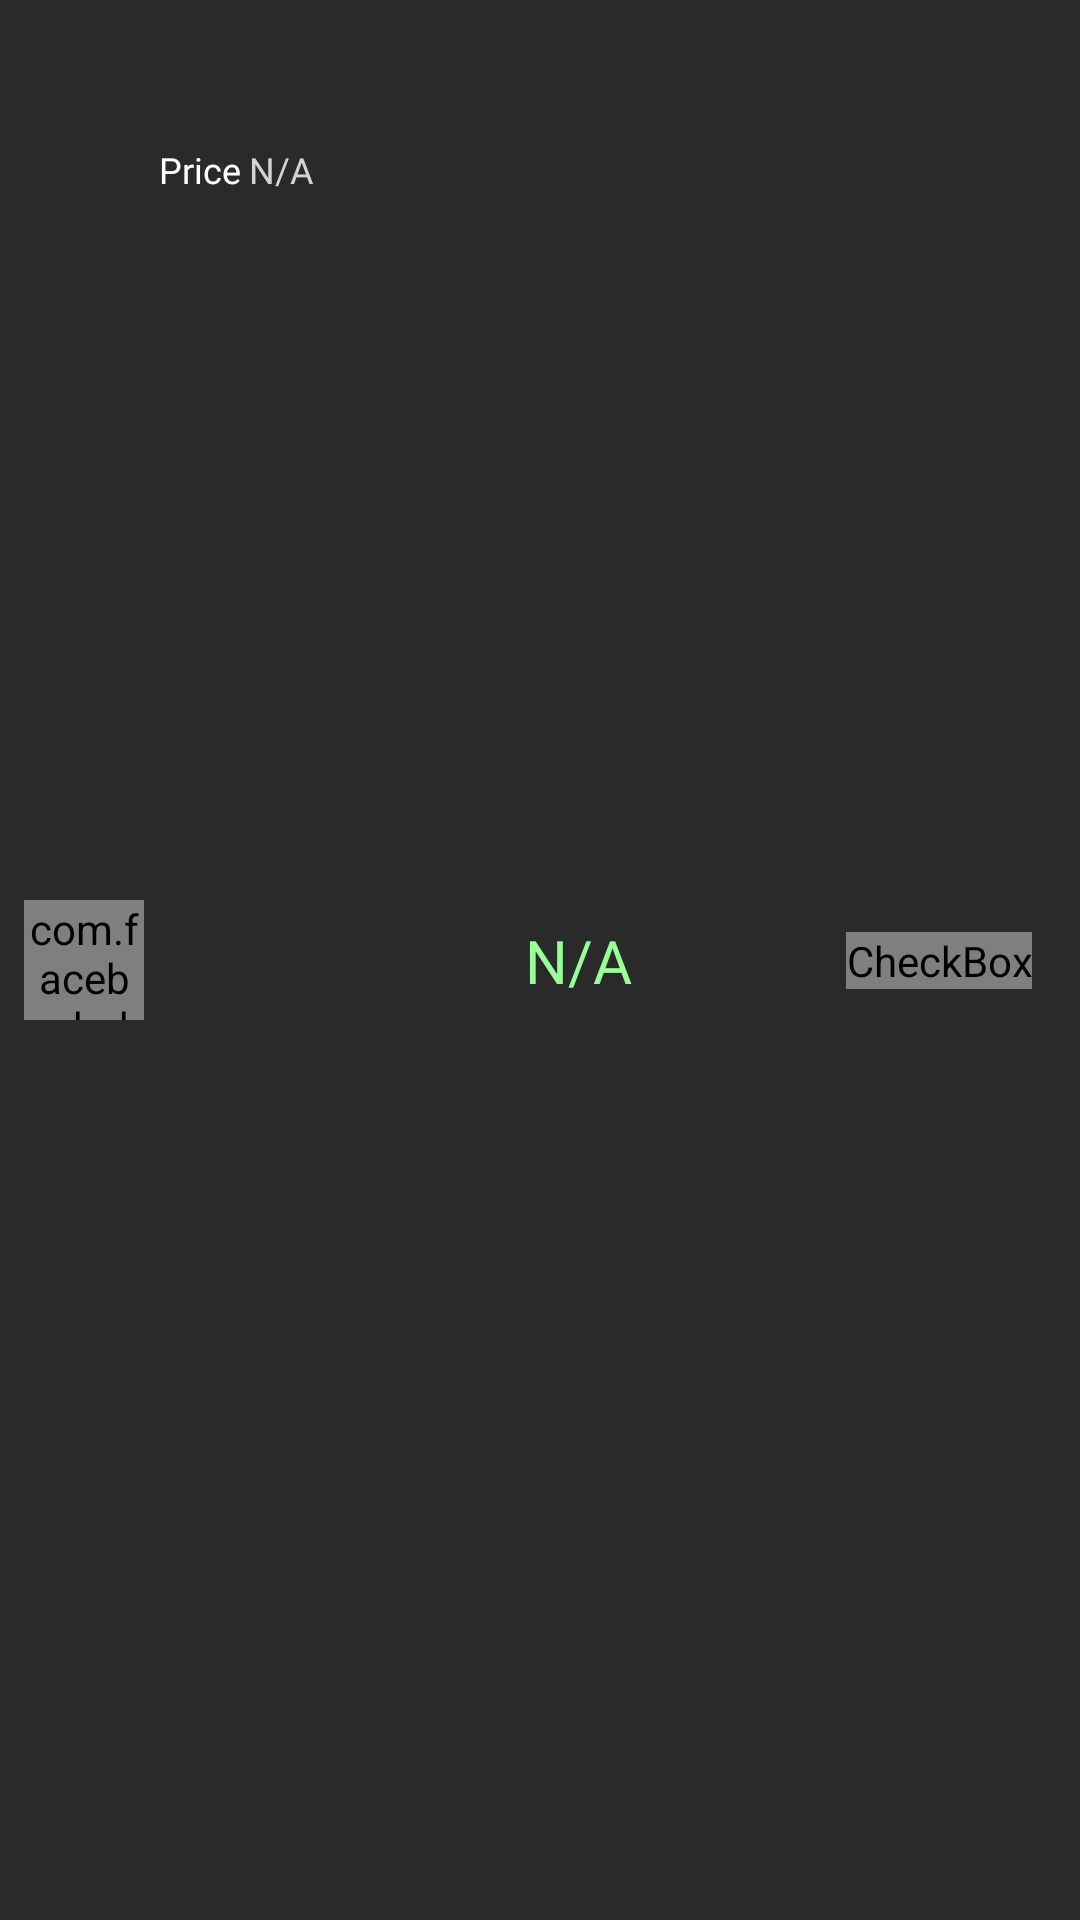

The Android layout XML behind this screen, and the referenced resources:
<!-- AndroidManifest.xml: application theme AppTheme -->
<!-- res/layout/single_crypto_layout.xml -->
<?xml version="1.0" encoding="utf-8"?>
<android.support.constraint.ConstraintLayout xmlns:android="http://schemas.android.com/apk/res/android"
	xmlns:app="http://schemas.android.com/apk/res-auto"
	xmlns:tools="http://schemas.android.com/tools"
	android:layout_width="match_parent"
	android:layout_height="wrap_content"
	android:background="@color/darkest_grey"
	android:elevation="10dp"
	android:padding="8dp">


	<com.facebook.drawee.view.SimpleDraweeView
		android:id="@+id/crypto_icon"
		android:layout_width="40dp"
		android:layout_height="40dp"
		app:actualImageScaleType="centerCrop"
		app:layout_constraintBottom_toBottomOf="parent"
		app:layout_constraintStart_toStartOf="parent"
		app:layout_constraintTop_toTopOf="parent" />


	<android.support.v7.widget.AppCompatTextView
		android:id="@+id/name_abbr"
		android:layout_width="wrap_content"
		android:layout_height="wrap_content"
		android:layout_marginLeft="5dp"
		android:fontFamily="@font/abel"
		android:textColor="@color/colorAccent"
		android:textSize="18dp"
		app:layout_constraintLeft_toRightOf="@id/crypto_icon"
		app:layout_constraintTop_toTopOf="parent"
		tools:text="testing" />

	<android.support.v7.widget.AppCompatTextView
		android:id="@+id/full_name"
		android:layout_width="90dp"
		android:layout_height="16dp"
		android:layout_marginStart="5dp"
		android:ellipsize="end"
		android:fontFamily="@font/abel"
		android:lines="1"
		android:textColor="@color/light_grey"
		android:textSize="12dp"
		app:autoSizeTextType="uniform"
		app:layout_constraintStart_toEndOf="@+id/crypto_icon"
		app:layout_constraintTop_toBottomOf="@+id/name_abbr"
		tools:text="fullname" />


	<LinearLayout
		android:id="@+id/linearLayout"
		android:layout_width="wrap_content"
		android:layout_height="wrap_content"
		android:layout_marginStart="5dp"
		android:orientation="horizontal"
		app:layout_constraintStart_toEndOf="@+id/crypto_icon"
		app:layout_constraintTop_toBottomOf="@+id/full_name">


		<android.support.v7.widget.AppCompatTextView
			android:id="@+id/textView"
			android:layout_width="30dp"
			android:layout_height="16dp"
			android:layout_gravity="center_vertical"
			android:fontFamily="@font/abel"
			android:text="@string/price_title"
			android:textColor="@color/colorAccent"
			android:textSize="16sp"
			app:autoSizeTextType="uniform"
			app:layout_constraintStart_toEndOf="@+id/textView"
			tools:layout_editor_absoluteY="66dp"
			tools:text="Price" />


		<android.support.v7.widget.AppCompatTextView
			android:id="@+id/price"
			android:layout_width="90dp"
			android:layout_height="16dp"
			android:layout_gravity="center_vertical"
			android:fontFamily="@font/abel"
			android:text="@string/not_available"
			android:textColor="@color/light_grey"
			android:textSize="16sp"
			app:autoSizeTextType="uniform"
			app:layout_constraintStart_toEndOf="@+id/textView"
			tools:layout_editor_absoluteY="66dp"
			tools:text="$12.00" />

	</LinearLayout>


	<TextView
		android:id="@+id/percent_txt"
		android:layout_width="wrap_content"
		android:layout_height="wrap_content"
		android:layout_marginStart="2dp"
		android:fontFamily="@font/abel"
		android:text="@string/not_available"
		android:textColor="@drawable/change_pct_text_selector"
		android:textSize="20dp"
		app:layout_constraintBottom_toBottomOf="parent"
		app:layout_constraintStart_toEndOf="@+id/linearLayout"
		app:layout_constraintTop_toTopOf="parent" />


	<CheckBox
		android:id="@+id/favourites"
		android:layout_width="wrap_content"
		android:layout_height="wrap_content"
		android:layout_marginBottom="8dp"
		android:layout_marginEnd="8dp"
		android:layout_marginTop="8dp"
		android:button="@drawable/favourites_selector"
		app:layout_constraintBottom_toBottomOf="parent"
		app:layout_constraintEnd_toEndOf="parent"
		app:layout_constraintTop_toTopOf="parent" />


</android.support.constraint.ConstraintLayout>
<!-- resources referenced by this layout -->
<resources>
  <color name="colorAccent">#ffffff</color>
  <color name="darkest_grey">#2a2a2a</color>
  <color name="light_grey">#d3d3d3</color>
  <!-- drawable change_pct_text_selector (drawable) -->
  <?xml version="1.0" encoding="utf-8"?>
  <selector xmlns:android="http://schemas.android.com/apk/res/android">
  	<item android:state_selected="true" android:color="@color/red_price_color"></item>
  	<item   android:color="@color/mint_green_heavy"></item>
  </selector>
  <!-- drawable favourites_selector (drawable) -->
  <?xml version="1.0" encoding="utf-8"?>
  <selector xmlns:android="http://schemas.android.com/apk/res/android">
  
  	<item android:drawable="@drawable/ic_star_filled_dark_40dp" android:state_checked="true" />
  	<item android:drawable="@drawable/ic_star_border_dark_40dp" android:state_checked="false" />
  
  </selector>
  <string name="not_available">N/A</string>
  <string name="price_title">Price </string>
  <style name="AppTheme" parent="Theme.AppCompat.NoActionBar">
  		
  		<item name="colorPrimary">@color/colorPrimary</item>
  		<item name="colorPrimaryDark">@color/colorPrimaryDark</item>
  		<item name="colorAccent">@color/colorAccent</item>
  	</style>
  <color name="red_price_color">#ff4c4c</color>
  <color name="mint_green_heavy">#98ff98</color>
  <color name="colorPrimary">#292929</color>
  <color name="colorPrimaryDark">#000000</color>
</resources>
